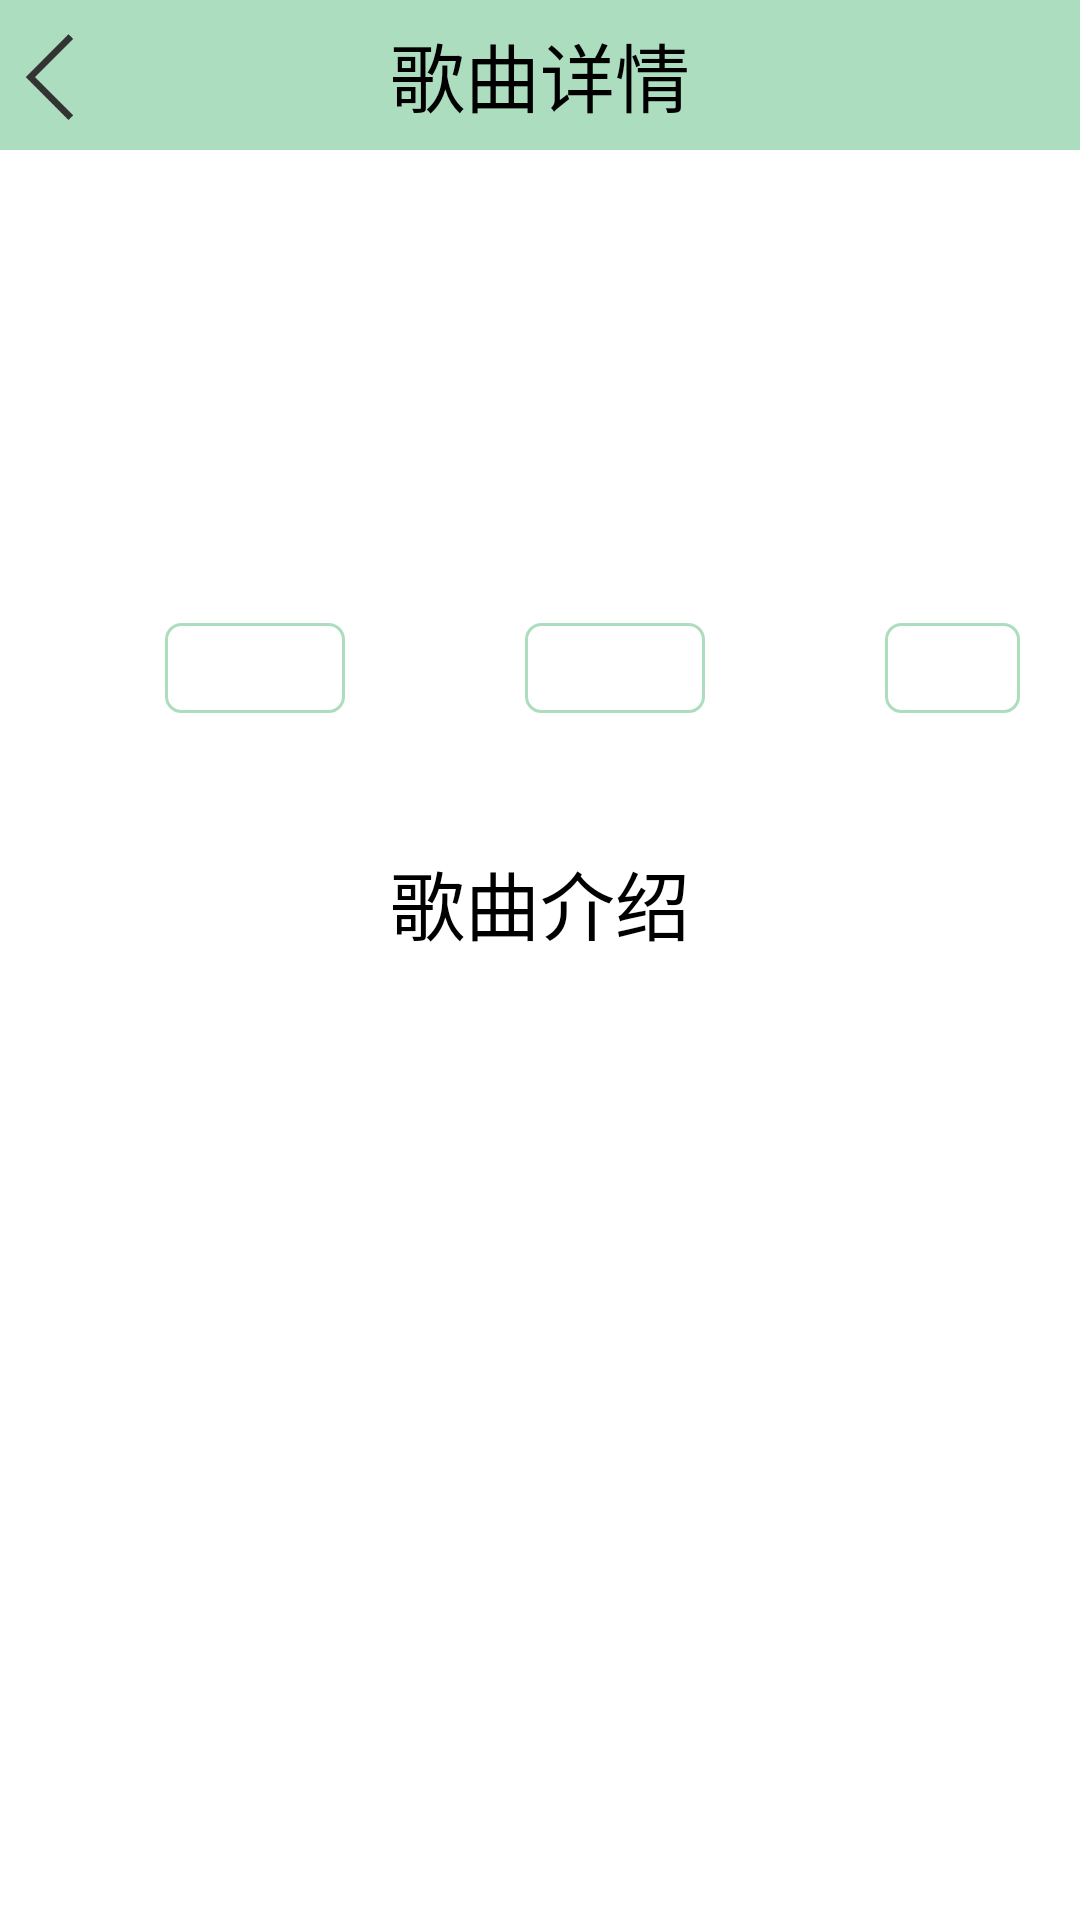

Layout XML and referenced resources for this Android screen:
<!-- AndroidManifest.xml: application theme Theme.QingYue -->
<!-- res/layout/activity_about_song.xml -->
<?xml version="1.0" encoding="utf-8"?>
<RelativeLayout xmlns:android="http://schemas.android.com/apk/res/android"
    android:layout_width="match_parent"
    android:layout_height="match_parent"
    android:background="#FFFFFF">

    <TextView
        android:id="@+id/tv_qingyue"
        android:layout_width="match_parent"
        android:layout_height="50dp"
        android:background="#ACDDBE"
        android:gravity="center"
        android:text="歌曲详情"
        android:textSize="25sp">

    </TextView>

    <ImageButton
        android:id="@+id/btn_back"
        android:layout_width="40dp"
        android:layout_height="40dp"
        android:layout_marginTop="5dp"
        android:background="@drawable/round"
        android:scaleType="fitXY"
        android:src="@drawable/previous_page">

    </ImageButton>

    <RelativeLayout
        android:id="@+id/song"
        android:layout_width="match_parent"
        android:layout_height="wrap_content"
        android:layout_below="@+id/tv_qingyue"
        android:layout_marginTop="20dp"
        android:background="#FFFFFF">


        <ImageView
            android:id="@+id/song_picture"
            android:layout_width="80dp"
            android:layout_height="80dp"
            android:layout_marginLeft="20dp"
            android:layout_marginTop="10dp"
            android:background="#FFFFFF"
            android:scaleType="fitXY">

        </ImageView>

        <TextView
            android:id="@+id/song_name"
            android:layout_width="wrap_content"
            android:layout_height="wrap_content"
            android:layout_marginLeft="20dp"
            android:layout_marginTop="15dp"
            android:layout_marginRight="20dp"
            android:layout_toRightOf="@+id/song_picture"
            android:ellipsize="end"
            android:maxLines="1"
            android:textSize="20sp"
            android:textColor="@color/black">

        </TextView>

        <TextView
            android:id="@+id/singer_name"
            android:layout_width="wrap_content"
            android:layout_height="wrap_content"
            android:layout_below="@+id/song_name"
            android:layout_marginLeft="20dp"
            android:layout_marginTop="10dp"
            android:layout_marginRight="20dp"
            android:layout_toRightOf="@+id/song_picture"
            android:ellipsize="end"
            android:maxLines="1"
            android:textSize="15sp"
            android:textColor="@color/black">

        </TextView>

        <TextView
            android:id="@+id/album"
            android:layout_width="wrap_content"
            android:layout_height="wrap_content"
            android:layout_below="@+id/song_name"
            android:layout_marginLeft="20dp"
            android:layout_marginTop="10dp"
            android:layout_marginRight="20dp"
            android:layout_toRightOf="@+id/singer_name"
            android:ellipsize="end"
            android:maxLines="1"
            android:textSize="15sp"
            android:textColor="@color/black">

        </TextView>

        <TextView
            android:id="@+id/num_like"
            android:layout_width="wrap_content"
            android:layout_height="wrap_content"
            android:layout_below="@+id/singer_name"
            android:layout_marginLeft="20dp"
            android:layout_marginTop="15dp"
            android:layout_marginRight="20dp"
            android:layout_toRightOf="@+id/song_picture"
            android:textColor="@color/black"
            android:textSize="15sp"
            android:ellipsize="end"
            android:maxLines="1">

        </TextView>

        <ImageButton
            android:id="@+id/like"
            android:layout_width="50dp"
            android:layout_height="50dp"
            android:layout_alignParentRight="true"
            android:layout_marginTop="25dp"
            android:layout_marginRight="20dp"
            android:background="#FFFFFF"
            android:scaleType="fitXY">

        </ImageButton>
    </RelativeLayout>

    <RelativeLayout
        android:id="@+id/rel_its_label"
        android:layout_width="match_parent"
        android:layout_height="wrap_content"
        android:layout_below="@+id/song"
        android:layout_marginLeft="20dp"
        android:layout_marginTop="20dp"
        android:layout_marginRight="20dp"
        android:paddingBottom="5dp">

        <TextView
            android:id="@+id/its_label1"
            android:layout_width="60dp"
            android:layout_height="30dp"
            android:layout_marginTop="10dp"
            android:layout_marginLeft="35dp"
            android:background="@drawable/bg_label_unclick"
            android:gravity="center"
            android:textColor="@color/gray"
            android:textSize="20sp">

        </TextView>

        <TextView
            android:id="@+id/its_label2"
            android:layout_width="60dp"
            android:layout_height="30dp"
            android:layout_marginLeft="60dp"
            android:layout_marginTop="10dp"
            android:layout_gravity="center"
            android:layout_toRightOf="@+id/its_label1"
            android:background="@drawable/bg_label_unclick"
            android:textColor="@color/gray"
            android:gravity="center"
            android:textSize="20sp">

        </TextView>

        <TextView
            android:id="@+id/its_label3"
            android:layout_width="60dp"
            android:layout_height="30dp"
            android:layout_marginLeft="60dp"
            android:layout_marginTop="10dp"
            android:layout_toRightOf="@+id/its_label2"
            android:background="@drawable/bg_label_unclick"
            android:textColor="@color/gray"
            android:gravity="center"
            android:textSize="20sp">

        </TextView>


    </RelativeLayout>

    <TextView
        android:id="@+id/text_about"
        android:layout_width="match_parent"
        android:layout_height="wrap_content"
        android:layout_below="@id/rel_its_label"
        android:layout_marginLeft="20dp"
        android:layout_marginTop="40dp"
        android:layout_marginRight="20dp"
        android:background="#FFFFFF"
        android:gravity="center"
        android:text="歌曲介绍"
        android:textSize="25sp"
        android:textColor="@color/black">

    </TextView>

    <TextView
        android:id="@+id/info"
        android:layout_width="match_parent"
        android:layout_height="wrap_content"
        android:layout_below="@id/text_about"
        android:layout_marginLeft="20dp"
        android:layout_marginTop="20dp"
        android:layout_marginRight="20dp"
        android:ellipsize="end"
        android:maxLines="8"
        android:onClick="onClick"
        android:background="#FFFFFF"
        android:textColor="@color/gray">

    </TextView>
</RelativeLayout>
<!-- resources referenced by this layout -->
<resources>
  <color name="black">#FF000000</color>
  <color name="gray">#FF808080</color>
  <!-- drawable bg_label_unclick (drawable) -->
  <?xml version="1.0" encoding="utf-8"?>
  <shape xmlns:android="http://schemas.android.com/apk/res/android">
  
      android:shape="rectangle">
      <stroke
          android:width="1dp"
          android:color="#ACDDBE">
      </stroke>
  
      <corners
          android:radius="5dp">
      </corners>
  
  </shape>
  <!-- drawable previous_page: png bitmap (drawable, 2949 bytes) -->
  <!-- drawable round (drawable) -->
  <?xml version="1.0" encoding="utf-8"?>
  <shape xmlns:android="http://schemas.android.com/apk/res/android">
  
  
      <corners
          android:radius="60dp">
      </corners>
  
  </shape>
  <style name="Theme.QingYue" parent="Theme.MaterialComponents.DayNight.DarkActionBar">
          
          <item name="colorPrimary">@color/purple_200</item>
          <item name="colorPrimaryVariant">@color/purple_700</item>
          <item name="colorOnPrimary">@color/black</item>
          
          <item name="colorSecondary">@color/teal_200</item>
          <item name="colorSecondaryVariant">@color/teal_200</item>
          <item name="colorOnSecondary">@color/black</item>
          
          <item name="android:statusBarColor" tools:targetApi="l">?attr/colorPrimaryVariant</item>
          
      </style>
  <color name="purple_200">#FFBB86FC</color>
  <color name="purple_700">#FF3700B3</color>
  <color name="teal_200">#FF03DAC5</color>
</resources>
